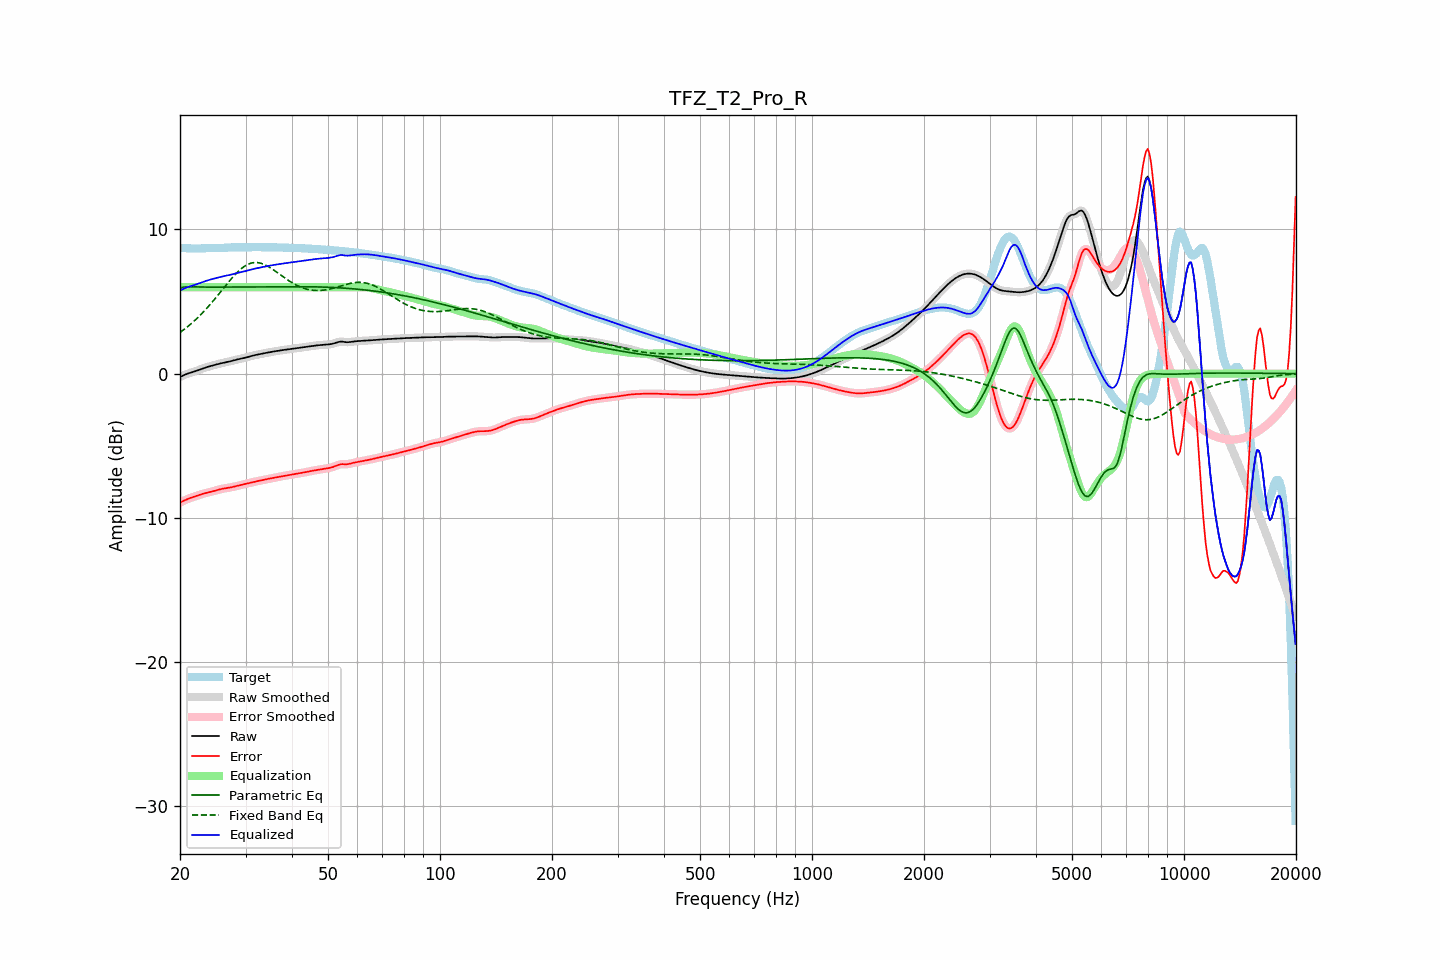

The file beside this chart, header and first rows:
frequency, raw, error, smoothed, error_smoothed, equalization, parametric_eq, fixed_band_eq, equalized_raw, equalized_smoothed, target
20.00, -0.24, -8.94, -0.24, -8.94, 6.00, 5.94, 2.85, 5.76, 5.76, 8.70
20.20, -0.18, -8.88, -0.18, -8.88, 6.00, 5.97, 2.94, 5.82, 5.82, 8.70
20.40, -0.13, -8.83, -0.13, -8.83, 6.00, 5.99, 3.02, 5.87, 5.87, 8.70
20.61, -0.08, -8.78, -0.08, -8.78, 6.00, 6.01, 3.10, 5.92, 5.92, 8.70
20.81, -0.03, -8.73, -0.03, -8.73, 6.00, 6.02, 3.19, 5.97, 5.97, 8.70
21.02, 0.01, -8.68, 0.01, -8.68, 6.00, 6.02, 3.28, 6.01, 6.01, 8.69
21.23, 0.05, -8.64, 0.05, -8.64, 6.00, 6.02, 3.37, 6.05, 6.05, 8.69
21.44, 0.08, -8.60, 0.08, -8.60, 6.00, 6.02, 3.47, 6.08, 6.08, 8.68
21.66, 0.12, -8.56, 0.12, -8.56, 6.00, 6.02, 3.57, 6.12, 6.12, 8.68
21.87, 0.15, -8.52, 0.15, -8.52, 6.00, 6.01, 3.67, 6.15, 6.15, 8.67
22.09, 0.19, -8.49, 0.19, -8.49, 6.00, 6.01, 3.77, 6.19, 6.19, 8.67
22.31, 0.23, -8.45, 0.23, -8.45, 6.00, 6.01, 3.88, 6.23, 6.23, 8.68
22.54, 0.27, -8.41, 0.27, -8.41, 6.00, 6.00, 3.99, 6.27, 6.27, 8.68
22.76, 0.31, -8.37, 0.31, -8.37, 6.00, 6.00, 4.10, 6.31, 6.31, 8.68
22.99, 0.35, -8.34, 0.35, -8.34, 6.00, 6.00, 4.21, 6.35, 6.35, 8.69
23.22, 0.39, -8.31, 0.39, -8.31, 6.00, 6.00, 4.33, 6.39, 6.39, 8.70
23.45, 0.43, -8.28, 0.43, -8.28, 6.00, 6.00, 4.45, 6.43, 6.43, 8.71
23.69, 0.46, -8.25, 0.46, -8.25, 6.00, 6.00, 4.58, 6.46, 6.46, 8.71
23.92, 0.49, -8.22, 0.49, -8.22, 6.00, 6.00, 4.70, 6.49, 6.49, 8.72
24.16, 0.53, -8.20, 0.53, -8.20, 6.00, 6.00, 4.83, 6.53, 6.53, 8.72
24.40, 0.56, -8.17, 0.56, -8.17, 6.00, 6.00, 4.96, 6.56, 6.56, 8.72
24.65, 0.59, -8.14, 0.59, -8.14, 6.00, 6.00, 5.09, 6.59, 6.59, 8.73
24.89, 0.62, -8.11, 0.62, -8.11, 6.00, 6.00, 5.22, 6.62, 6.62, 8.73
25.14, 0.65, -8.08, 0.65, -8.08, 6.00, 6.00, 5.36, 6.65, 6.65, 8.72
25.39, 0.68, -8.05, 0.68, -8.05, 6.00, 6.00, 5.50, 6.68, 6.68, 8.72
25.65, 0.70, -8.02, 0.70, -8.02, 6.00, 6.00, 5.63, 6.70, 6.70, 8.72
25.91, 0.73, -7.99, 0.73, -7.99, 6.00, 6.00, 5.77, 6.73, 6.73, 8.72
26.16, 0.75, -7.97, 0.75, -7.97, 6.00, 6.01, 5.91, 6.75, 6.75, 8.72
26.43, 0.77, -7.95, 0.77, -7.95, 6.00, 6.01, 6.05, 6.77, 6.77, 8.73
26.69, 0.80, -7.94, 0.80, -7.94, 6.00, 6.01, 6.19, 6.80, 6.80, 8.73
26.96, 0.82, -7.92, 0.82, -7.92, 6.00, 6.01, 6.32, 6.82, 6.82, 8.74
27.23, 0.85, -7.90, 0.85, -7.90, 6.00, 6.01, 6.45, 6.85, 6.85, 8.75
27.50, 0.88, -7.88, 0.88, -7.88, 6.00, 6.01, 6.59, 6.88, 6.88, 8.76
27.77, 0.91, -7.85, 0.91, -7.85, 6.00, 6.01, 6.71, 6.91, 6.91, 8.76
28.05, 0.94, -7.83, 0.94, -7.83, 6.00, 6.01, 6.84, 6.94, 6.94, 8.76
28.33, 0.97, -7.80, 0.97, -7.80, 6.00, 6.01, 6.95, 6.97, 6.97, 8.76
28.62, 0.99, -7.77, 0.99, -7.77, 6.00, 6.01, 7.06, 6.99, 6.99, 8.76
28.90, 1.02, -7.74, 1.02, -7.74, 6.00, 6.01, 7.17, 7.02, 7.02, 8.76
29.19, 1.04, -7.71, 1.04, -7.71, 6.00, 6.01, 7.27, 7.04, 7.04, 8.75
29.48, 1.06, -7.69, 1.06, -7.69, 6.00, 6.01, 7.35, 7.06, 7.06, 8.75
29.78, 1.09, -7.66, 1.09, -7.66, 6.00, 6.01, 7.44, 7.09, 7.09, 8.75
30.08, 1.12, -7.64, 1.12, -7.64, 6.00, 6.01, 7.50, 7.12, 7.12, 8.75
30.38, 1.15, -7.61, 1.15, -7.61, 6.00, 6.01, 7.57, 7.15, 7.15, 8.76
30.68, 1.18, -7.58, 1.18, -7.58, 6.00, 6.01, 7.61, 7.18, 7.18, 8.76
30.99, 1.21, -7.56, 1.21, -7.55, 6.00, 6.01, 7.66, 7.21, 7.21, 8.77
31.30, 1.24, -7.53, 1.24, -7.53, 6.00, 6.01, 7.68, 7.24, 7.24, 8.77
31.61, 1.27, -7.50, 1.27, -7.50, 6.00, 6.01, 7.70, 7.27, 7.27, 8.77
31.93, 1.29, -7.48, 1.29, -7.48, 6.00, 6.01, 7.71, 7.29, 7.29, 8.77
32.24, 1.31, -7.46, 1.31, -7.46, 6.00, 6.01, 7.70, 7.31, 7.31, 8.77
32.57, 1.33, -7.43, 1.33, -7.43, 6.00, 6.01, 7.69, 7.33, 7.33, 8.77
32.89, 1.36, -7.41, 1.36, -7.41, 6.00, 6.02, 7.67, 7.36, 7.36, 8.77
33.22, 1.38, -7.39, 1.38, -7.39, 6.00, 6.02, 7.63, 7.38, 7.38, 8.77
33.55, 1.40, -7.37, 1.40, -7.37, 6.00, 6.02, 7.59, 7.40, 7.40, 8.77
33.89, 1.43, -7.34, 1.43, -7.34, 6.00, 6.02, 7.54, 7.43, 7.43, 8.77
34.23, 1.45, -7.31, 1.45, -7.31, 6.00, 6.02, 7.48, 7.45, 7.45, 8.76
34.57, 1.47, -7.29, 1.47, -7.29, 6.00, 6.02, 7.42, 7.47, 7.47, 8.76
34.92, 1.49, -7.27, 1.49, -7.27, 6.00, 6.02, 7.35, 7.49, 7.49, 8.76
35.27, 1.51, -7.25, 1.51, -7.25, 6.00, 6.02, 7.28, 7.51, 7.51, 8.76
35.62, 1.53, -7.23, 1.53, -7.23, 6.00, 6.02, 7.21, 7.53, 7.53, 8.76
35.97, 1.55, -7.21, 1.55, -7.21, 6.00, 6.02, 7.13, 7.55, 7.55, 8.76
... 635 more rows
